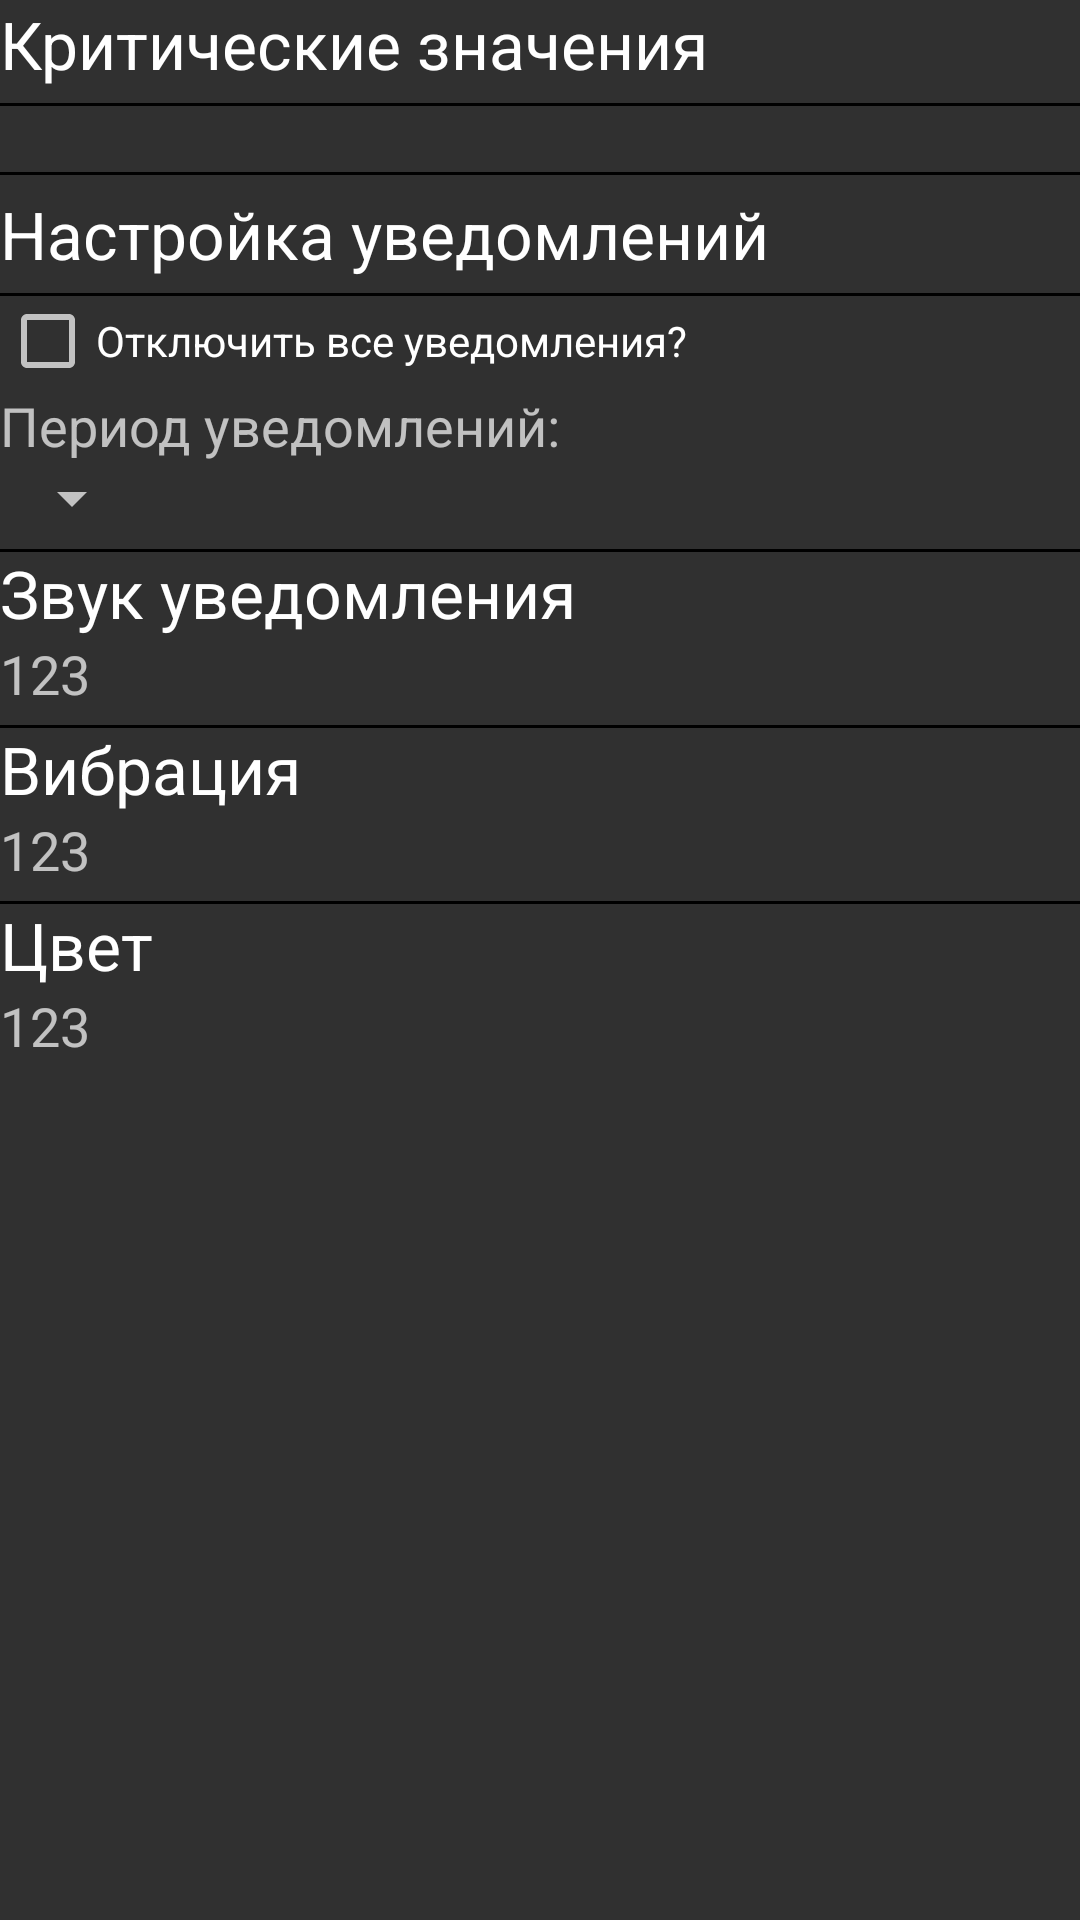

Produce the Android XML layout that renders to this screen, including the resource entries it uses.
<!-- AndroidManifest.xml: application theme AppTheme -->
<!-- res/layout/pref_common_tab.xml -->
<?xml version="1.0" encoding="utf-8"?>
<ScrollView xmlns:android="http://schemas.android.com/apk/res/android"


    android:id="@+id/ScrollView01"
    android:layout_width="match_parent"
    android:layout_height="match_parent"
    android:fillViewport="true"
    android:scrollbars="none" >

      <RelativeLayout
          android:id="@+id/pref_relative"
          android:layout_width="match_parent"
          android:layout_height="wrap_content">

          <TextView
              android:layout_width="wrap_content"
              android:layout_height="wrap_content"
              android:textAppearance="?android:attr/textAppearanceLarge"
              android:text="@string/pref_crit_notif"
              android:id="@+id/textView21"
              android:layout_alignParentLeft="true"
              android:layout_alignParentStart="true" />
          <View style="@style/Divider"
              android:id="@+id/view4"
              android:layout_below="@id/textView21"
              android:layout_alignParentLeft="true"
              android:layout_alignParentStart="true" />

          <GridLayout
              android:layout_width="match_parent"
              android:layout_height="wrap_content"
              android:layout_below="@id/textView21"
              android:id="@+id/pref_gl"
              android:layout_alignParentLeft="true"
              android:layout_alignParentStart="true"
              android:layout_marginTop="23dp">
          </GridLayout>
          <View style="@style/Divider"
              android:id="@+id/view5"
              android:layout_below="@id/pref_gl"
              android:layout_alignParentLeft="true"
              android:layout_alignParentStart="true" />
          <TextView
              android:layout_width="wrap_content"
              android:layout_height="wrap_content"
              android:textAppearance="?android:attr/textAppearanceLarge"
              android:text="@string/notif_pref"
              android:layout_below="@+id/view5"
              android:id="@+id/pref_tv_notif_label"
              android:layout_alignParentLeft="true"
              android:layout_alignParentStart="true" />
          <View style="@style/Divider"
              android:id="@+id/view7"
              android:layout_below="@id/pref_tv_notif_label"
              android:layout_alignParentLeft="true"
              android:layout_alignParentStart="true" />


          <CheckBox
              android:layout_width="wrap_content"
              android:layout_height="wrap_content"
              android:text="Отключить все уведомления?"
              android:layout_marginTop="5dp"
              android:id="@+id/cb_notify_all"
              android:checked="false"
              android:layout_below="@+id/pref_tv_notif_label"
              android:layout_alignParentLeft="true"
              android:layout_alignParentStart="true" />
          <TextView
              android:layout_width="wrap_content"
              android:layout_height="wrap_content"
              android:textAppearance="?android:attr/textAppearanceMedium"
              android:text="@string/notif_period"
              android:id="@+id/textView19"
              android:layout_below="@+id/cb_notify_all"
              android:layout_alignParentLeft="true"
              android:layout_alignParentStart="true"
              android:layout_alignParentRight="true"
              android:layout_alignParentEnd="true" />
          <Spinner
              android:layout_width="wrap_content"
              android:layout_height="wrap_content"
              android:id="@+id/pref_period_spinner"
              android:layout_below="@+id/textView19"
              android:layout_alignParentLeft="true"
              android:layout_alignParentStart="true" />

          <View style="@style/Divider"
              android:id="@+id/view6"
              android:layout_below="@+id/pref_period_spinner"
              android:layout_alignParentLeft="true"
              android:layout_alignParentStart="true" />



          <TextView
              android:layout_width="wrap_content"
              android:layout_height="wrap_content"
              android:textAppearance="?android:attr/textAppearanceLarge"
              android:text="@string/notif_sound_label"
              android:id="@+id/textView22"
              android:layout_alignTop="@+id/view6"
              android:layout_alignParentLeft="true"
              android:layout_alignParentStart="true" />


          <TextView
              android:layout_width="wrap_content"
              android:layout_height="wrap_content"
              android:textAppearance="?android:attr/textAppearanceMedium"
              android:id="@+id/pref_tv_setnotifsound"
              android:onClick="SetNotifSound"
              android:text="123"
              android:layout_alignParentStart="true"
              android:clickable="true"
              android:layout_below="@+id/textView22"
              android:layout_alignParentLeft="true" />
          <View style="@style/Divider"
              android:id="@+id/view2"
              android:layout_alignParentStart="true"
              android:layout_below="@+id/pref_tv_setnotifsound"
              android:layout_alignParentLeft="true" />

          <TextView
              android:layout_width="wrap_content"
              android:layout_height="wrap_content"
              android:textAppearance="?android:attr/textAppearanceLarge"
              android:text="@string/notif_vibrate_label"
              android:id="@+id/textView23"
              android:layout_alignTop="@+id/view2"
              android:layout_alignParentLeft="true"
              android:layout_alignParentStart="true" />

          <TextView
              android:layout_width="wrap_content"
              android:layout_height="wrap_content"
              android:textAppearance="?android:attr/textAppearanceMedium"
              android:id="@+id/pref_tv_setnotifvibrate"
              android:onClick="SetNotifVibrate"
              android:clickable="true"
              android:text="123"
              android:layout_alignParentStart="true"
              android:layout_below="@+id/textView23"
              android:layout_alignParentLeft="true" />
          <View style="@style/Divider"
              android:id="@+id/view"
              android:layout_below="@+id/pref_tv_setnotifvibrate"
               />

          <TextView
              android:layout_width="wrap_content"
              android:layout_height="wrap_content"
              android:textAppearance="?android:attr/textAppearanceLarge"
              android:text="@string/notif_color_label"
              android:id="@+id/textView24"
              android:layout_alignTop="@+id/view"
              android:layout_alignParentLeft="true"
              android:layout_alignParentStart="true" />

          <TextView
              android:layout_width="wrap_content"
              android:layout_height="wrap_content"
              android:textAppearance="?android:attr/textAppearanceMedium"
              android:id="@+id/pref_tv_setnotifcolor"
              android:onClick="SetNotifColor"
              android:clickable="true"
              android:text="123"

              android:layout_below="@+id/textView24"
               />

          <RelativeLayout
              android:layout_width="match_parent"
              android:layout_height="wrap_content"
              android:id="@+id/relativeLayout"
              android:layout_alignTop="@+id/textView24"
              android:layout_alignParentLeft="true"
              android:layout_alignParentStart="true">

          </RelativeLayout>


      </RelativeLayout>
</ScrollView>
<!-- resources referenced by this layout -->
<resources>
  <string name="notif_color_label">Цвет</string>
  <string name="notif_period">Период уведомлений:</string>
  <string name="notif_pref">Настройка уведомлений</string>
  <string name="notif_sound_label">Звук уведомления</string>
  <string name="notif_vibrate_label">Вибрация</string>
  <string name="pref_crit_notif">Критические значения</string>
  <style name="Divider">
          <item name="android:layout_width">match_parent</item>
          <item name="android:layout_height">1dp</item>
          <item name="android:background">@android:color/black</item>
          <item name="android:layout_marginBottom">5dp</item>
          <item name="android:layout_marginTop">5dp</item>
      </style>
  <style name="AppTheme" parent="Theme.AppCompat">
          <item name="colorButtonNormal">#8527a943</item>
      </style>
</resources>
